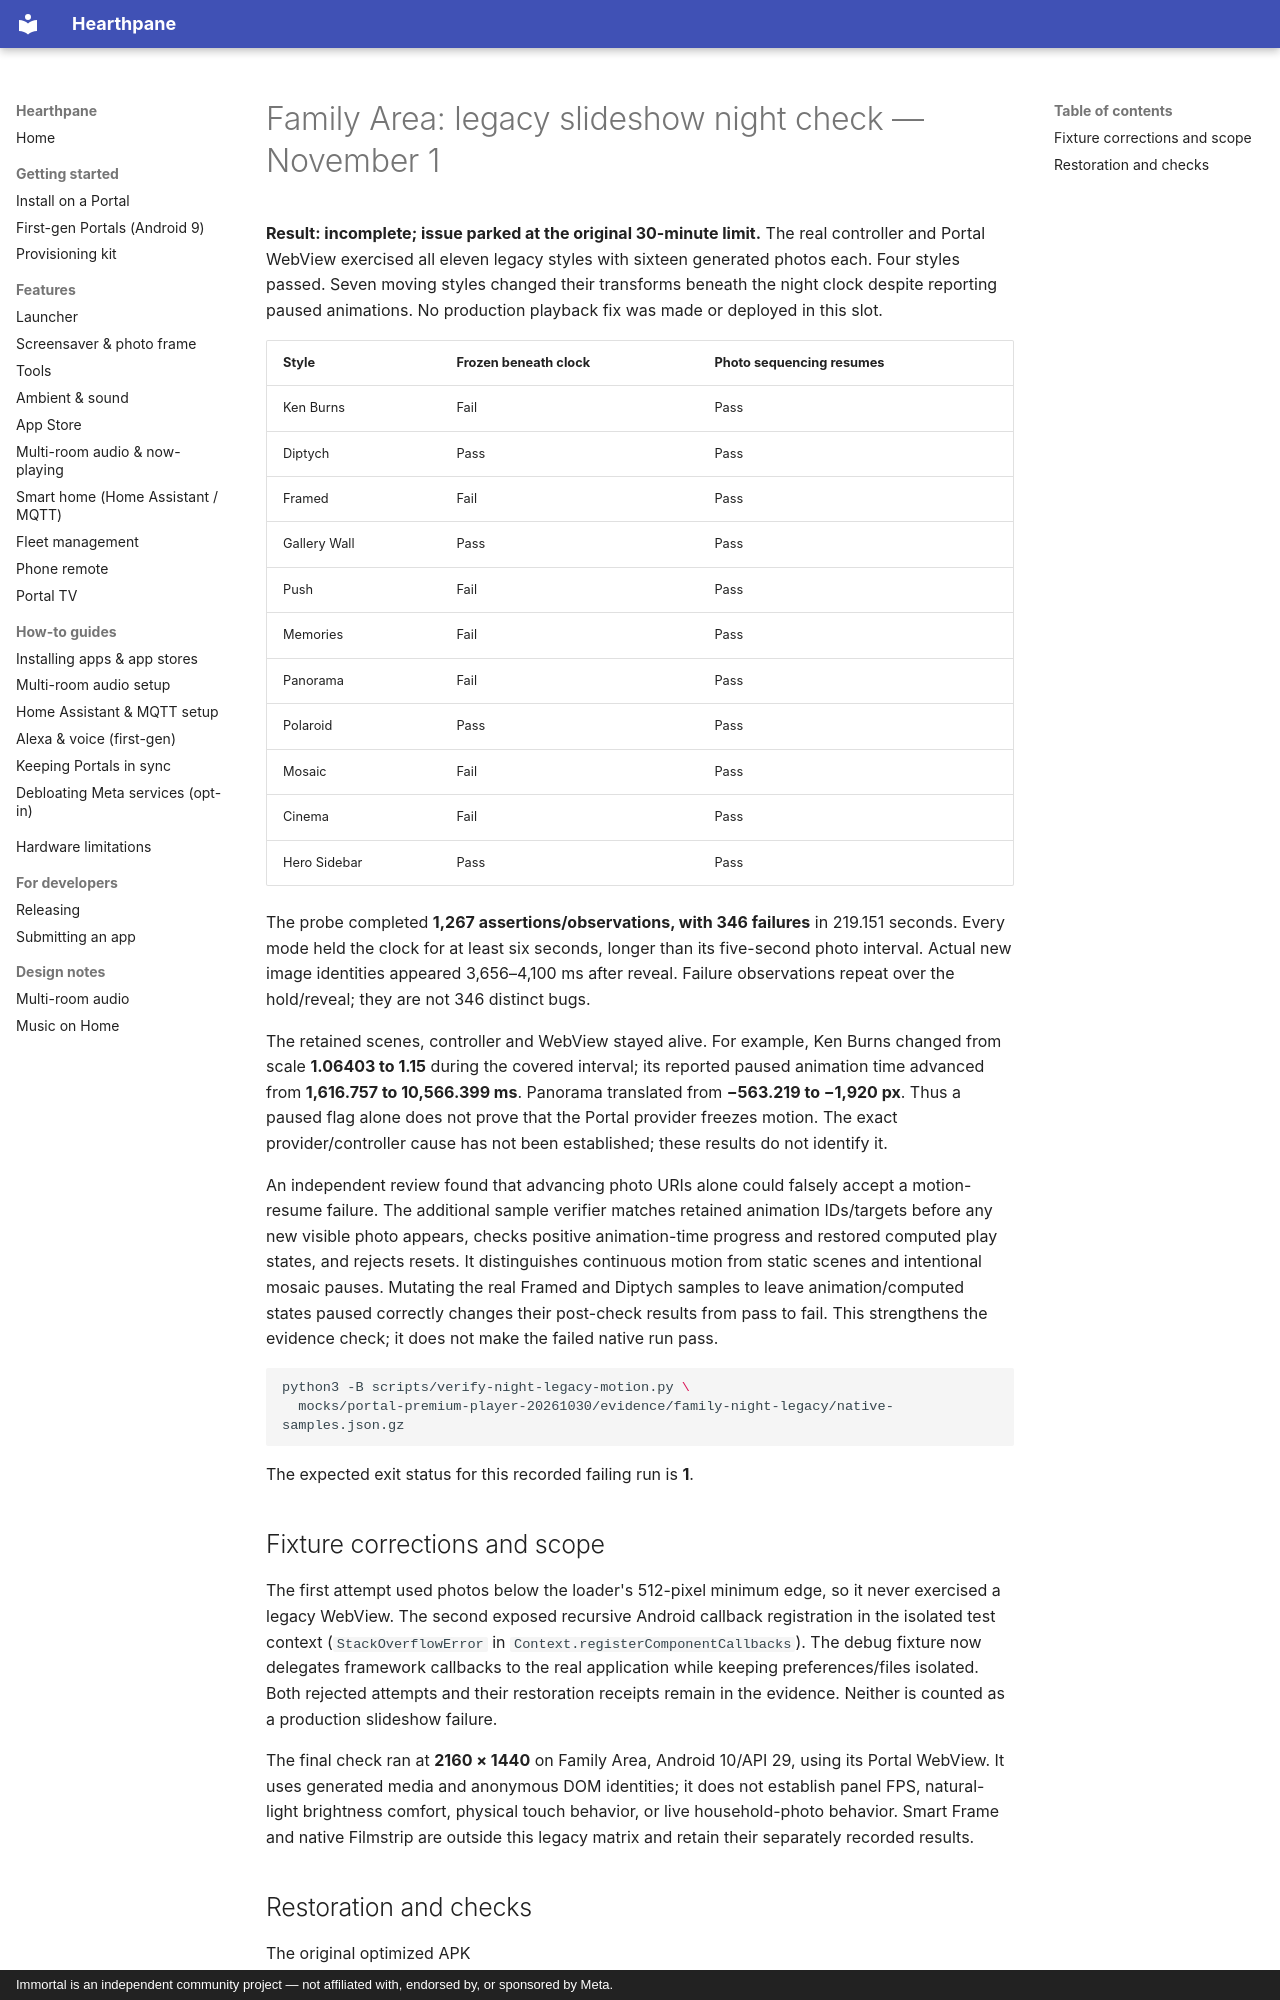

repository: rlchandani/portal-prime · page: portal-night-legacy-2026-11-01/index.html · generator: mkdocs · copyright: Immortal is an independent community project — not affiliated with, endorsed by, or sponsored by Meta.

# Family Area: legacy slideshow night check — November 1

**Result: incomplete; issue parked at the original 30-minute limit.**
The real controller and Portal WebView exercised all eleven legacy styles with
sixteen generated photos each. Four styles passed. Seven moving styles changed
their transforms beneath the night clock despite reporting paused animations.
No production playback fix was made or deployed in this slot.

| Style | Frozen beneath clock | Photo sequencing resumes |
|---|---|---|
| Ken Burns | Fail | Pass |
| Diptych | Pass | Pass |
| Framed | Fail | Pass |
| Gallery Wall | Pass | Pass |
| Push | Fail | Pass |
| Memories | Fail | Pass |
| Panorama | Fail | Pass |
| Polaroid | Pass | Pass |
| Mosaic | Fail | Pass |
| Cinema | Fail | Pass |
| Hero Sidebar | Pass | Pass |

The probe completed **1,267 assertions/observations, with 346 failures** in
219.151 seconds. Every mode held the clock for at least six seconds, longer
than its five-second photo interval. Actual new image identities appeared
3,656–4,100 ms after reveal. Failure observations repeat over the hold/reveal;
they are not 346 distinct bugs.

The retained scenes, controller and WebView stayed alive. For example, Ken Burns
changed from scale **1.06403 to 1.15** during the covered interval; its reported
paused animation time advanced from **1,616.757 to 10,566.399 ms**. Panorama
translated from **−563.219 to −1,920 px**. Thus a paused flag alone does not prove
that the Portal provider freezes motion. The exact provider/controller cause
has not been established; these results do not identify it.

An independent review found that advancing photo URIs alone could falsely
accept a motion-resume failure. The additional sample verifier matches retained
animation IDs/targets before any new visible photo appears, checks positive
animation-time progress and restored computed play states, and rejects resets.
It distinguishes continuous motion from static scenes and intentional mosaic
pauses. Mutating the real Framed and Diptych samples to leave animation/computed
states paused correctly changes their post-check results from pass to fail.
This strengthens the evidence check; it does not make the failed native run pass.

```bash
python3 -B scripts/verify-night-legacy-motion.py \
  mocks/portal-premium-player-20261030/evidence/family-night-legacy/native-samples.json.gz
```

The expected exit status for this recorded failing run is **1**.

## Fixture corrections and scope

The first attempt used photos below the loader's 512-pixel minimum edge, so it
never exercised a legacy WebView. The second exposed recursive Android callback
registration in the isolated test context (`StackOverflowError` in
`Context.registerComponentCallbacks`). The debug fixture now delegates framework
callbacks to the real application while keeping preferences/files isolated.
Both rejected attempts and their restoration receipts remain in the evidence.
Neither is counted as a production slideshow failure.

The final check ran at **2160 × 1440** on Family Area, Android 10/API 29,
using its Portal WebView. It uses generated media and anonymous DOM identities;
it does not establish panel FPS, natural-light brightness comfort, physical
touch behavior, or live household-photo behavior. Smart Frame and native
Filmstrip are outside this legacy matrix and retain their separately recorded
results.
